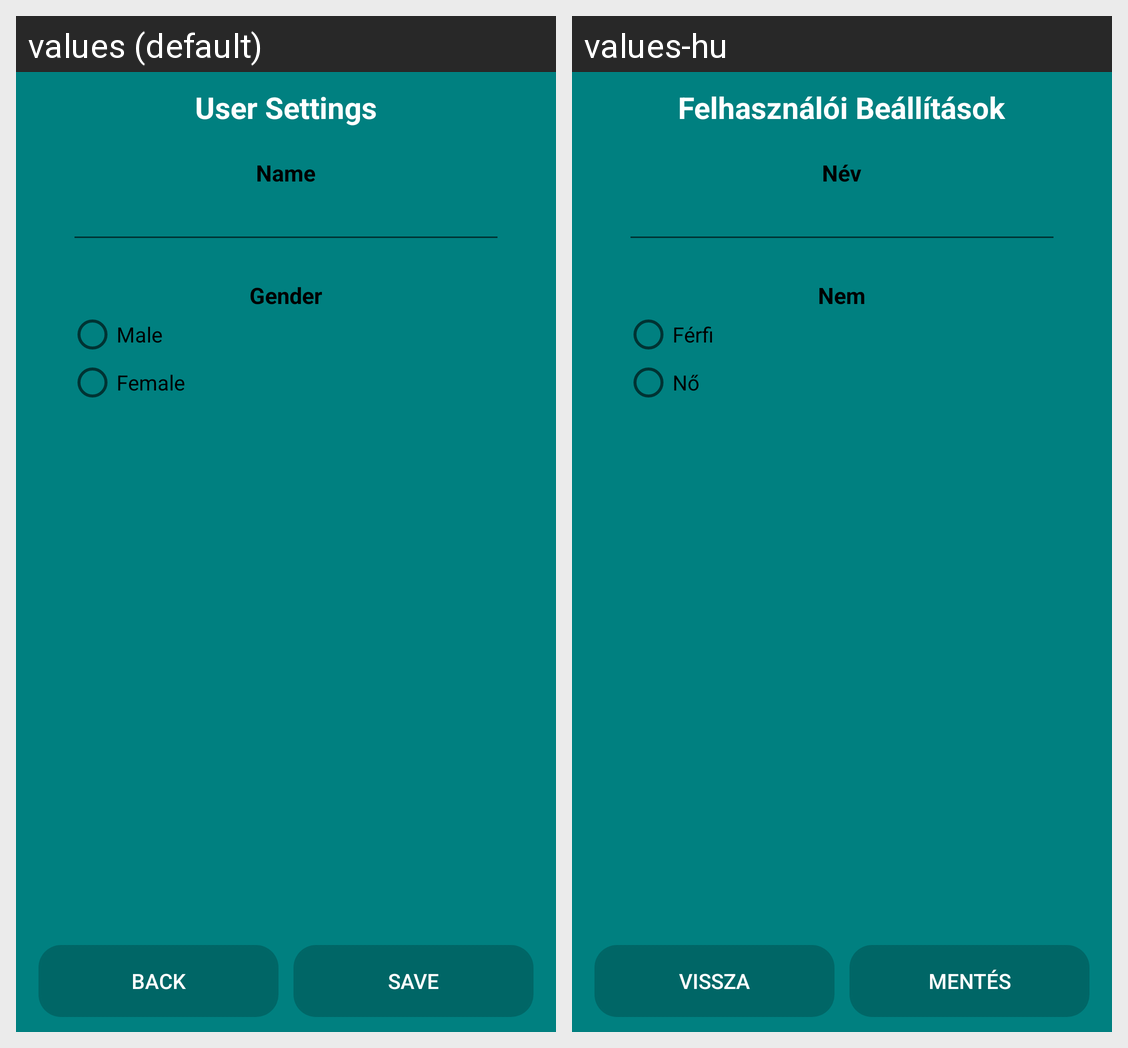

Locale-by-locale string values for the Android screen shown in this grid:
Android screen res/layout/activity_user_menu.xml rendered under 2 locales, left to right: values (default), values-hu. Device: Nexus 5 (rendered at 1080×1920; each locale shown at half size, 540×960, under a caption strip naming it); theme AppTheme.
Strings drawn on this screen, with the default value and each locale's value (text and hints the layout hard-codes, and strings that could not be matched under every locale, appear in the picture but are not listed):

title_user_setting
  values: User Settings
  values-hu: Felhasználói Beállítások

name
  values: Name
  values-hu: Név

gender
  values: Gender
  values-hu: Nem

male
  values: Male
  values-hu: Férfi

female
  values: Female
  values-hu: Nő

back
  values: Back
  values-hu: Vissza

save
  values: Save
  values-hu: Mentés
